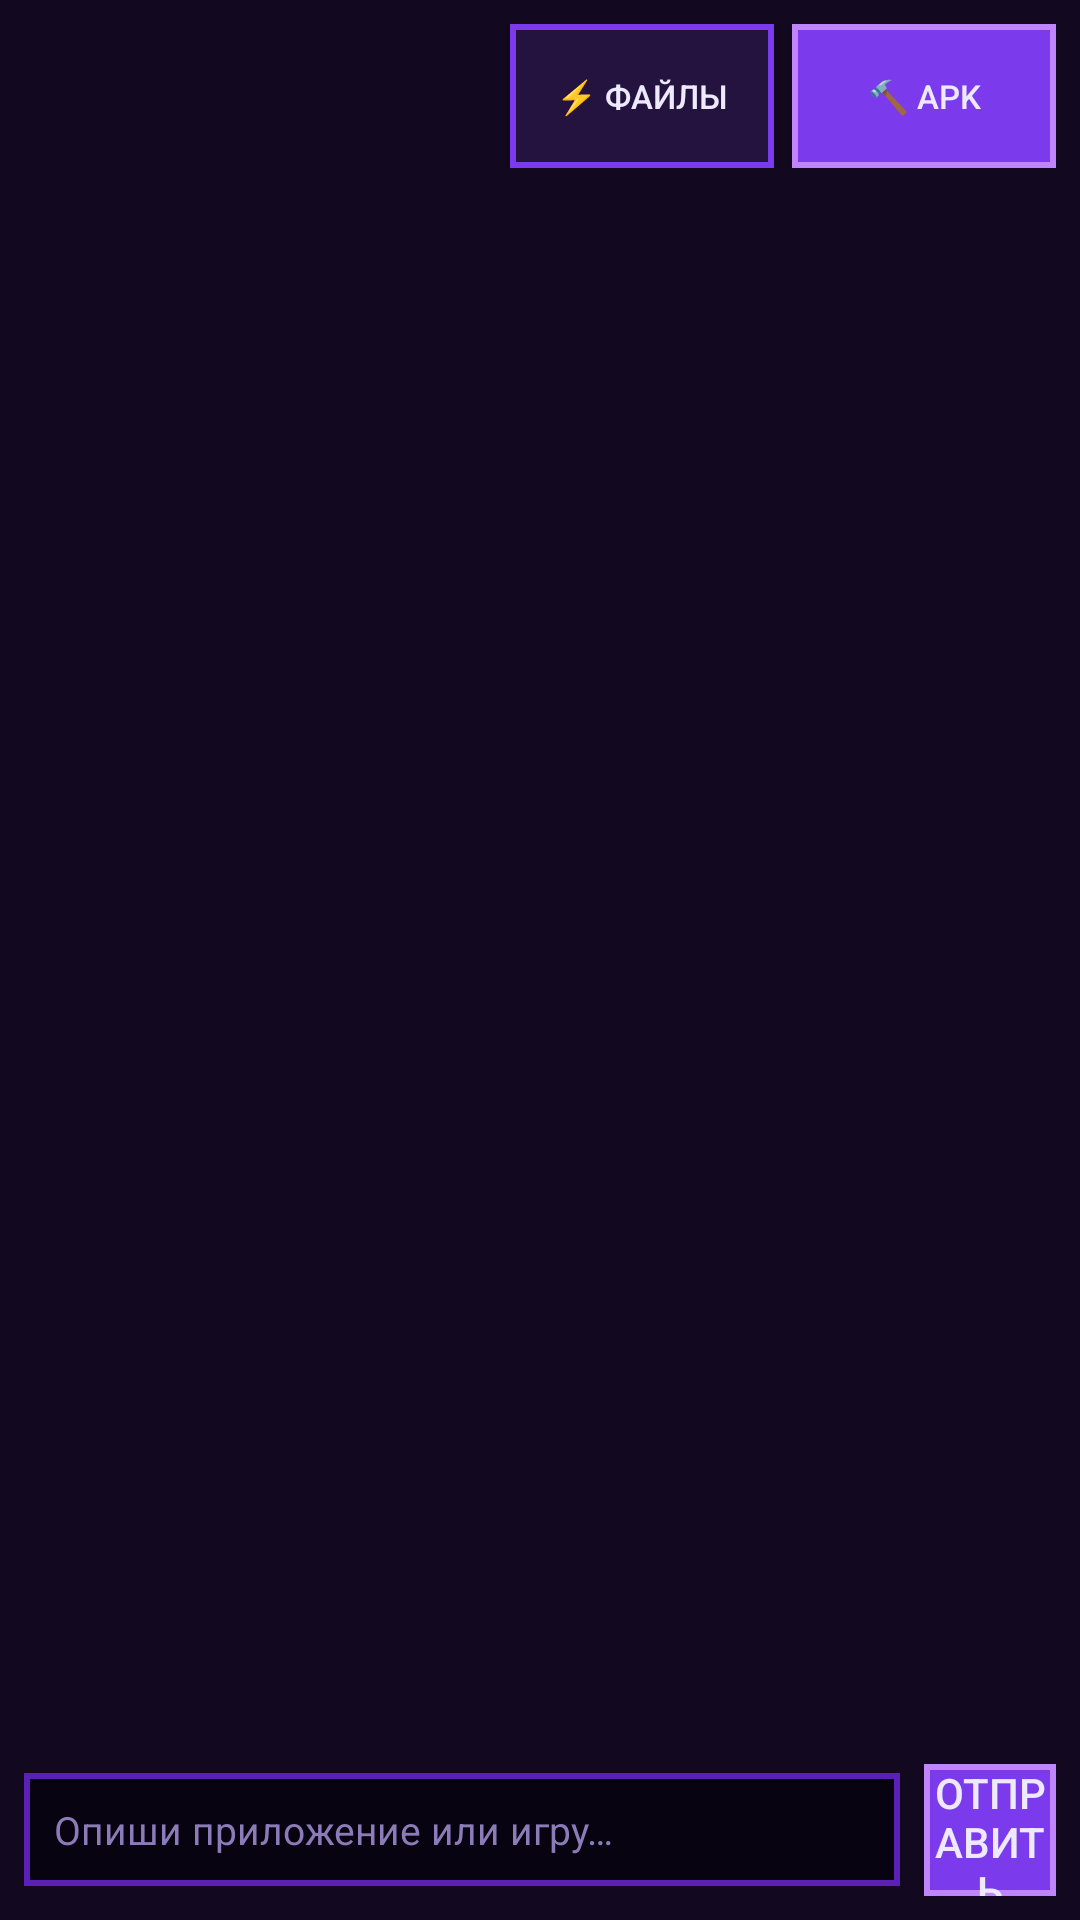

Layout XML and referenced resources for this Android screen:
<!-- AndroidManifest.xml: application theme AppTheme -->
<!-- res/layout/fragment_chat.xml -->
<?xml version="1.0" encoding="utf-8"?>
<LinearLayout xmlns:android="http://schemas.android.com/apk/res/android"
    android:layout_width="match_parent"
    android:layout_height="match_parent"
    android:orientation="vertical">

    <LinearLayout
        android:layout_width="match_parent"
        android:layout_height="wrap_content"
        android:orientation="horizontal"
        android:gravity="center_vertical"
        android:padding="8dp">

        <TextView
            android:id="@+id/project"
            android:layout_width="0dp"
            android:layout_height="wrap_content"
            android:layout_weight="1"
            android:textSize="13sp"
            android:textColor="@color/accent"/>

        <Button
            android:id="@+id/btn_apply"
            android:layout_width="wrap_content"
            android:layout_height="wrap_content"
            android:background="@drawable/bg_btn"
            android:textColor="@color/text"
            android:textSize="11sp"
            android:layout_marginLeft="6dp"
            android:text="@string/apply_files"/>

        <Button
            android:id="@+id/btn_build"
            android:layout_width="wrap_content"
            android:layout_height="wrap_content"
            android:background="@drawable/bg_btn_accent"
            android:textColor="@color/text"
            android:textSize="11sp"
            android:layout_marginLeft="6dp"
            android:text="@string/build_apk"/>

        <Button
            android:id="@+id/btn_continue"
            android:layout_width="wrap_content"
            android:layout_height="wrap_content"
            android:background="@drawable/bg_btn"
            android:textColor="@color/ok"
            android:textSize="11sp"
            android:layout_marginLeft="6dp"
            android:visibility="gone"
            android:text="@string/btn_continue"/>
    </LinearLayout>

    <ListView
        android:id="@+id/list"
        android:layout_width="match_parent"
        android:layout_height="0dp"
        android:layout_weight="1"
        android:divider="@null"
        android:dividerHeight="0dp"
        android:stackFromBottom="true"
        android:transcriptMode="normal"/>

    <LinearLayout
        android:layout_width="match_parent"
        android:layout_height="wrap_content"
        android:orientation="horizontal"
        android:gravity="center_vertical"
        android:padding="8dp">

        <EditText
            android:id="@+id/input"
            android:layout_width="0dp"
            android:layout_height="wrap_content"
            android:layout_weight="1"
            android:background="@drawable/bg_input"
            android:padding="10dp"
            android:textSize="13sp"
            android:textColor="@color/text"
            android:inputType="textMultiLine|textNoSuggestions"
            android:maxLines="5"
            android:hint="@string/hint_message"/>

        <Button
            android:id="@+id/btn_send"
            android:layout_width="44dp"
            android:layout_height="44dp"
            android:layout_marginLeft="8dp"
            android:background="@drawable/bg_btn_accent"
            android:textColor="@color/text"
            android:textSize="14sp"
            android:text="@string/send"/>

        <Button
            android:id="@+id/btn_stop"
            android:layout_width="44dp"
            android:layout_height="44dp"
            android:layout_marginLeft="8dp"
            android:background="@drawable/bg_btn"
            android:textColor="@color/danger"
            android:textSize="14sp"
            android:visibility="gone"
            android:text="@string/stop"/>
    </LinearLayout>
</LinearLayout>
<!-- resources referenced by this layout -->
<resources>
  <color name="accent">#C084FC</color>
  <color name="danger">#F472B6</color>
  <color name="ok">#4ADE80</color>
  <color name="text">#EDE9FE</color>
  <!-- drawable bg_btn (drawable) -->
  <?xml version="1.0" encoding="utf-8"?>
  <shape xmlns:android="http://schemas.android.com/apk/res/android" android:shape="rectangle">
      <solid android:color="@color/panel2"/>
      <stroke android:width="2dp" android:color="@color/purple"/>
  </shape>
  <!-- drawable bg_btn_accent (drawable) -->
  <?xml version="1.0" encoding="utf-8"?>
  <shape xmlns:android="http://schemas.android.com/apk/res/android" android:shape="rectangle">
      <solid android:color="@color/purple"/>
      <stroke android:width="2dp" android:color="@color/accent"/>
  </shape>
  <!-- drawable bg_input (drawable) -->
  <?xml version="1.0" encoding="utf-8"?>
  <shape xmlns:android="http://schemas.android.com/apk/res/android" android:shape="rectangle">
      <solid android:color="@color/bg_deep"/>
      <stroke android:width="2dp" android:color="@color/purple_dark"/>
  </shape>
  <string name="apply_files">⚡ Файлы</string>
  <string name="btn_continue">⏵ Продолжить</string>
  <string name="build_apk">🔨 APK</string>
  <string name="hint_message">Опиши приложение или игру…</string>
  <string name="send">Отправить</string>
  <string name="stop">Стоп</string>
  <style name="AppTheme" parent="@android:style/Theme.Material.NoActionBar">
          <item name="android:windowBackground">@color/bg</item>
          <item name="android:colorPrimary">@color/purple</item>
          <item name="android:colorPrimaryDark">@color/bg_status</item>
          <item name="android:colorAccent">@color/accent</item>
          <item name="android:statusBarColor">@color/bg_status</item>
          <item name="android:navigationBarColor">@color/bg_status</item>
          <item name="android:textColorPrimary">@color/text</item>
          <item name="android:textColorSecondary">@color/text_dim</item>
          <item name="android:textColorHint">@color/text_dim</item>
          <item name="android:colorControlActivated">@color/purple</item>
      </style>
  <color name="panel2">#24123F</color>
  <color name="purple">#7C3AED</color>
  <color name="bg_deep">#080311</color>
  <color name="purple_dark">#5B21B6</color>
  <color name="bg">#12081F</color>
  <color name="bg_status">#0B0514</color>
  <color name="text_dim">#8B7BB8</color>
</resources>
